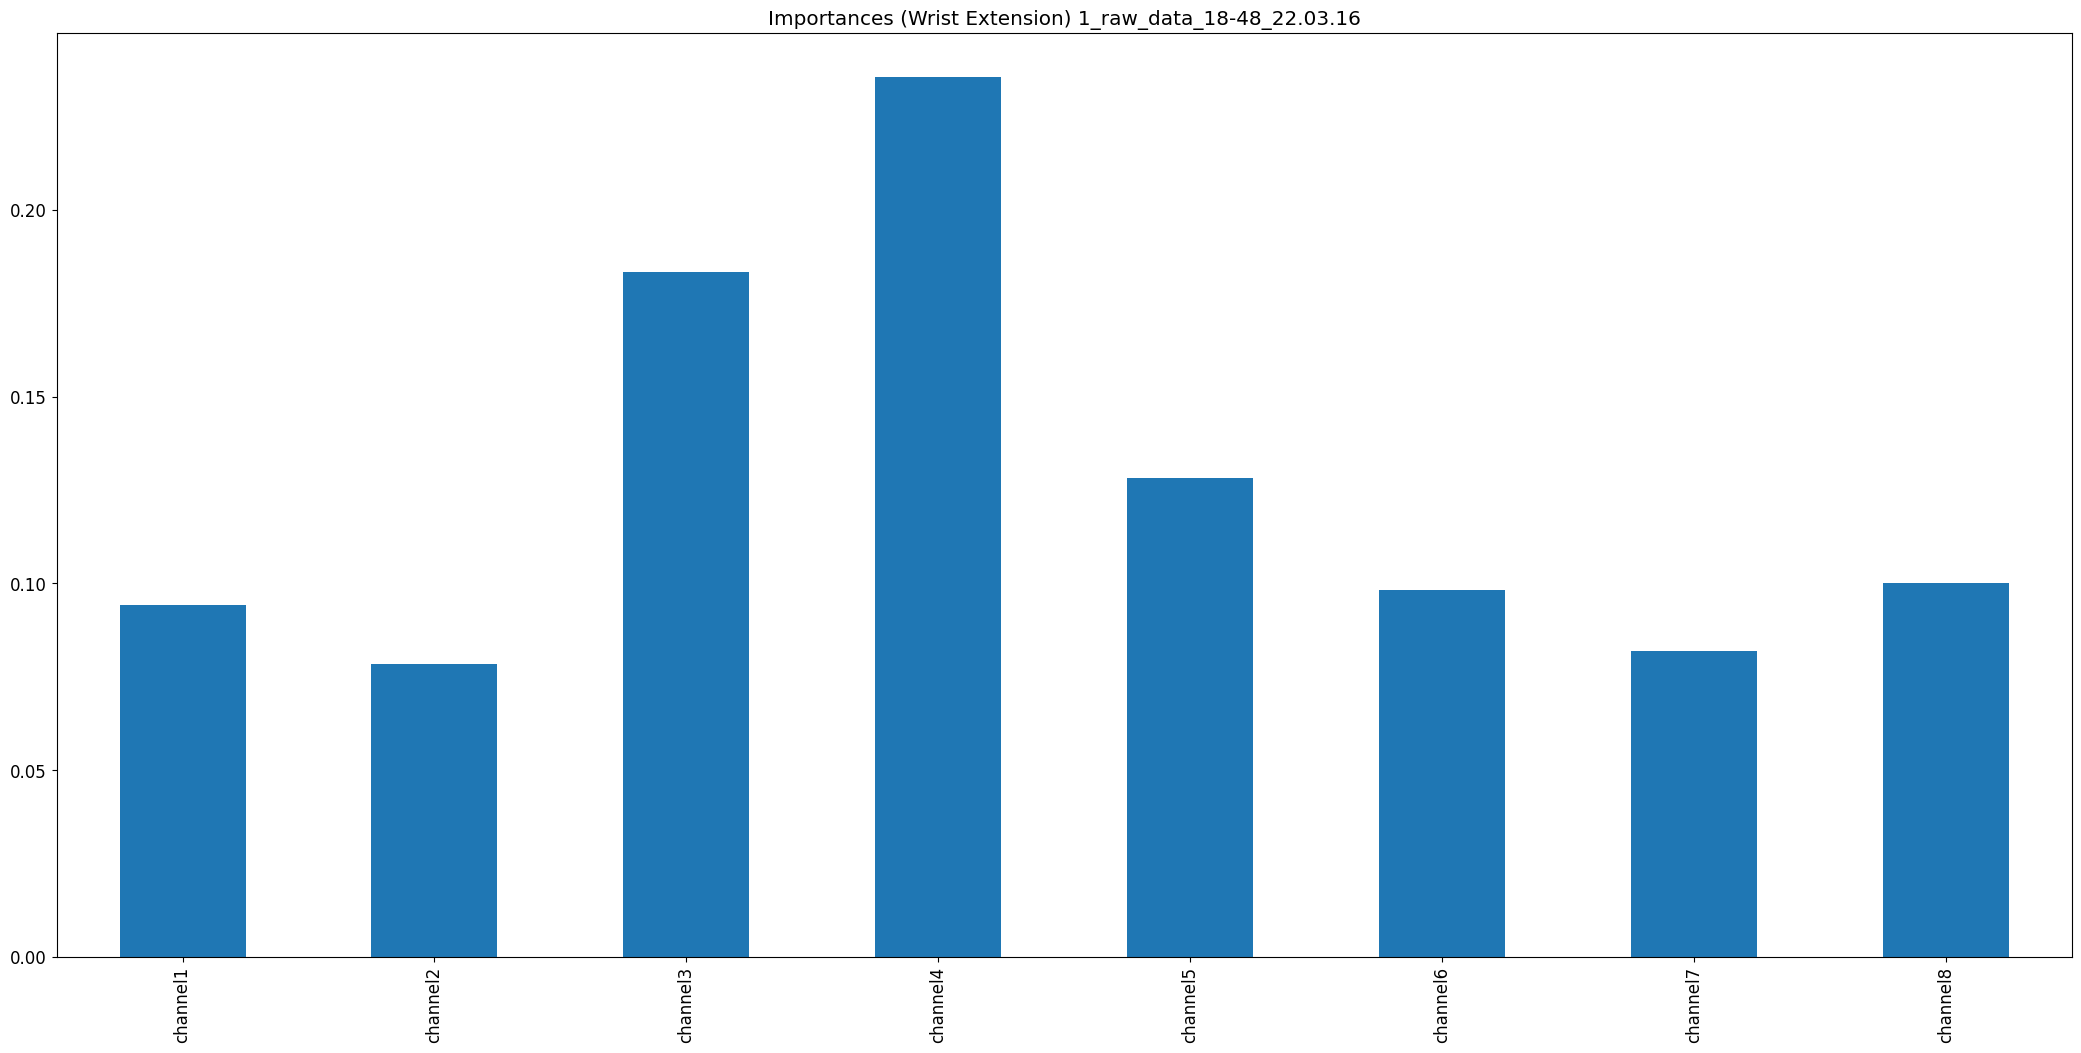

The file beside this chart, header and first rows:
, 0
channel1, 0.0941
channel2, 0.07851
channel3, 0.1834
channel4, 0.2355
channel5, 0.1281
channel6, 0.09836
channel7, 0.0819
channel8, 0.1001
